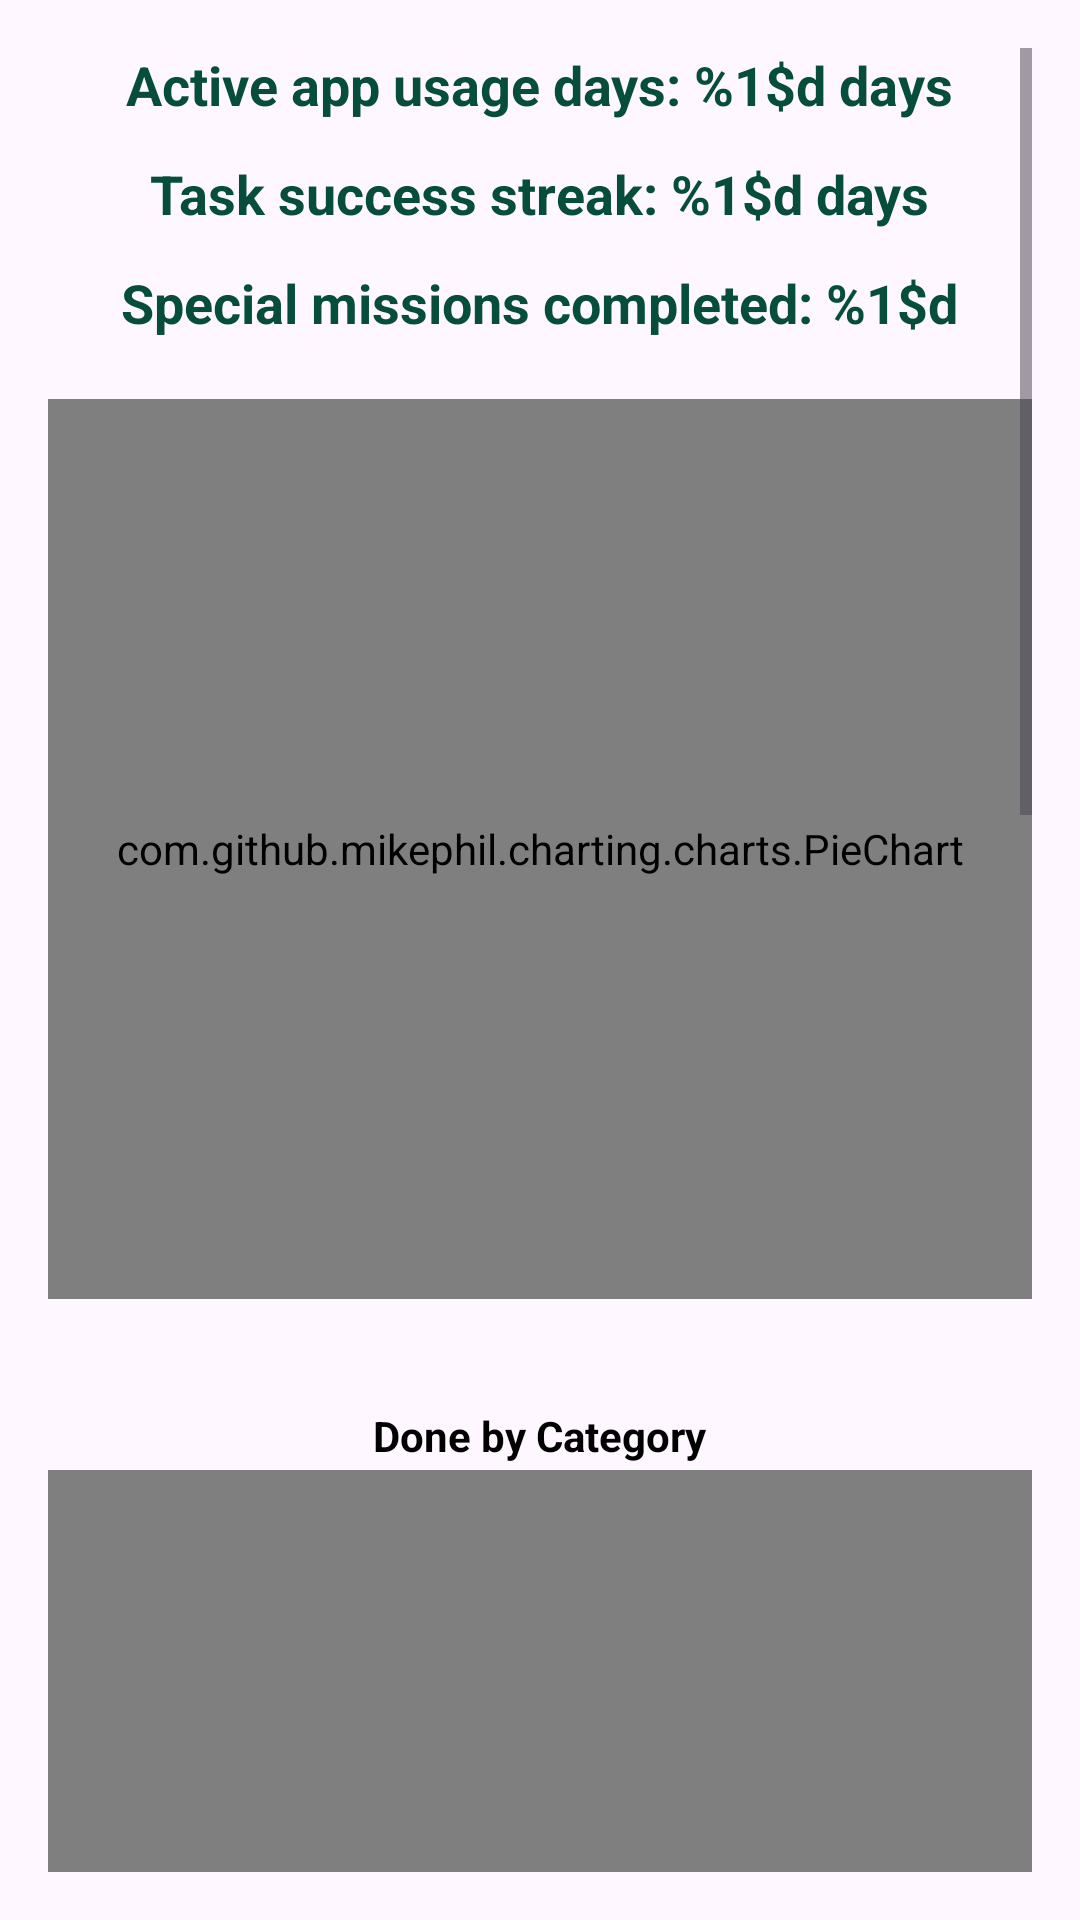

The Android layout XML behind this screen, and the referenced resources:
<!-- AndroidManifest.xml: application theme Theme.HabitQuest -->
<!-- res/layout/fragment_statistics.xml -->
<ScrollView xmlns:android="http://schemas.android.com/apk/res/android"
    xmlns:app="http://schemas.android.com/apk/res-auto"
    android:layout_width="match_parent"
    android:layout_height="match_parent"
    android:padding="16dp">

    <LinearLayout
        android:layout_width="match_parent"
        android:layout_height="wrap_content"
        android:orientation="vertical"
        android:gravity="center_horizontal"
        android:paddingBottom="24dp">

        
        <TextView
            android:id="@+id/txtActiveDays"
            android:layout_width="wrap_content"
            android:layout_height="wrap_content"
            android:text="@string/active_streak"
            android:textSize="18sp"
            android:layout_marginBottom="12dp"
            android:textColor="@color/greenShadeDark"
            android:textStyle="bold"/>

        
        <TextView
            android:id="@+id/txtLongestStreak"
            android:layout_width="wrap_content"
            android:layout_height="wrap_content"
            android:text="@string/longest_streak"
            android:textSize="18sp"
            android:layout_marginBottom="12dp"
            android:textColor="@color/greenShadeDark"
            android:textStyle="bold"/>

        
        <TextView
            android:id="@+id/txtMissions"
            android:layout_width="wrap_content"
            android:layout_height="wrap_content"
            android:text="@string/special_missions"
            android:textSize="18sp"
            android:layout_marginBottom="20dp"
            android:textColor="@color/greenShadeDark"
            android:textStyle="bold"/>

        <com.github.mikephil.charting.charts.PieChart
            android:id="@+id/chartTasks"
            android:layout_width="match_parent"
            android:layout_height="300dp"
            android:layout_marginBottom="36dp" />

        
        <TextView
            android:layout_width="wrap_content"
            android:layout_height="wrap_content"
            android:text="Done by Category"
            android:textStyle="bold"
            android:textColor="@color/black"
            android:layout_marginBottom="2dp" />

        <com.github.mikephil.charting.charts.BarChart
            android:id="@+id/chartCategories"
            android:layout_width="match_parent"
            android:layout_height="300dp"
            android:layout_marginBottom="1dp" />

        
        <TextView
            android:layout_width="wrap_content"
            android:layout_height="wrap_content"
            android:text="Average Difficulty of Completed Tasks [XP]"
            android:textStyle="bold"
            android:textColor="@color/black"
            android:layout_marginBottom="4dp" />

        <com.github.mikephil.charting.charts.LineChart
            android:id="@+id/chartAvgDifficulty"
            android:layout_width="match_parent"
            android:layout_height="300dp"
            android:layout_marginBottom="36dp" />

        
        <TextView
            android:layout_width="wrap_content"
            android:layout_height="wrap_content"
            android:text="XP Earned in Last 7 Days"
            android:textStyle="bold"
            android:textColor="@color/black"
            android:layout_marginBottom="4dp" />

        <com.github.mikephil.charting.charts.LineChart
            android:id="@+id/chartXP7Days"
            android:layout_width="match_parent"
            android:layout_height="300dp"
            android:layout_marginBottom="24dp" />

    </LinearLayout>
</ScrollView>
<!-- resources referenced by this layout -->
<resources>
  <color name="black">#FF000000</color>
  <color name="greenShadeDark">#064E3B</color>
  <string name="active_streak">Active app usage days: %1$d days</string>
  <string name="longest_streak">Task success streak: %1$d days</string>
  <string name="special_missions">Special missions completed: %1$d</string>
  <style name="Theme.HabitQuest" parent="Base.Theme.HabitQuest" />
  <style name="Base.Theme.HabitQuest" parent="Theme.Material3.Light.NoActionBar">
          
          <item name="colorPrimary">@color/colorPrimary</item>
  
          
          <item name="toolbarStyle">@style/Widget.HabitQuest.Toolbar</item>
  
          
          <item name="android:statusBarColor">@color/toolbar_bg</item>
          <item name="android:windowLightStatusBar">true</item>
  
          <item name="actionOverflowButtonStyle">@style/OverflowButtonStyle</item>
  
      </style>
  <color name="colorPrimary">#064E3B</color>
  <style name="Widget.HabitQuest.Toolbar" parent="Widget.Material3.Toolbar">
          <item name="android:background">@color/toolbar_bg</item>
          <item name="titleTextAppearance">@style/TextAppearance.HabitQuest.ToolbarTitle</item>
          <item name="subtitleTextAppearance">@style/TextAppearance.HabitQuest.ToolbarSubtitle</item>
          <item name="navigationIconTint">@color/onToolbar</item>
          <item name="titleCentered">true</item>
          <item name="popupMenuStyle">@style/ThemeOverlay.HabitQuest.ToolbarMenu</item>
      </style>
  <color name="toolbar_bg">#242424</color>
  <style name="OverflowButtonStyle" parent="Widget.AppCompat.ActionButton.Overflow">
          <item name="android:tint">@android:color/white</item>
      </style>
  <style name="TextAppearance.HabitQuest.ToolbarTitle" parent="TextAppearance.Material3.TitleLarge">
          <item name="fontFamily">@font/poppins_medium</item>
          <item name="android:textColor">@color/onToolbar</item>
      </style>
  <style name="TextAppearance.HabitQuest.ToolbarSubtitle" parent="TextAppearance.Material3.BodyMedium">
          <item name="fontFamily">@font/poppins</item>
          <item name="android:textColor">@color/onToolbar</item>
      </style>
  <color name="onToolbar">#009688</color>
  <style name="ThemeOverlay.HabitQuest.ToolbarMenu" parent="ThemeOverlay.Material3.Light">
          <item name="colorSurface">@color/toolbar_bg</item>
          <item name="backgroundColor">@color/colorPrimary</item>
          <item name="colorOnSurface">@color/onToolbar</item>
      </style>
</resources>
